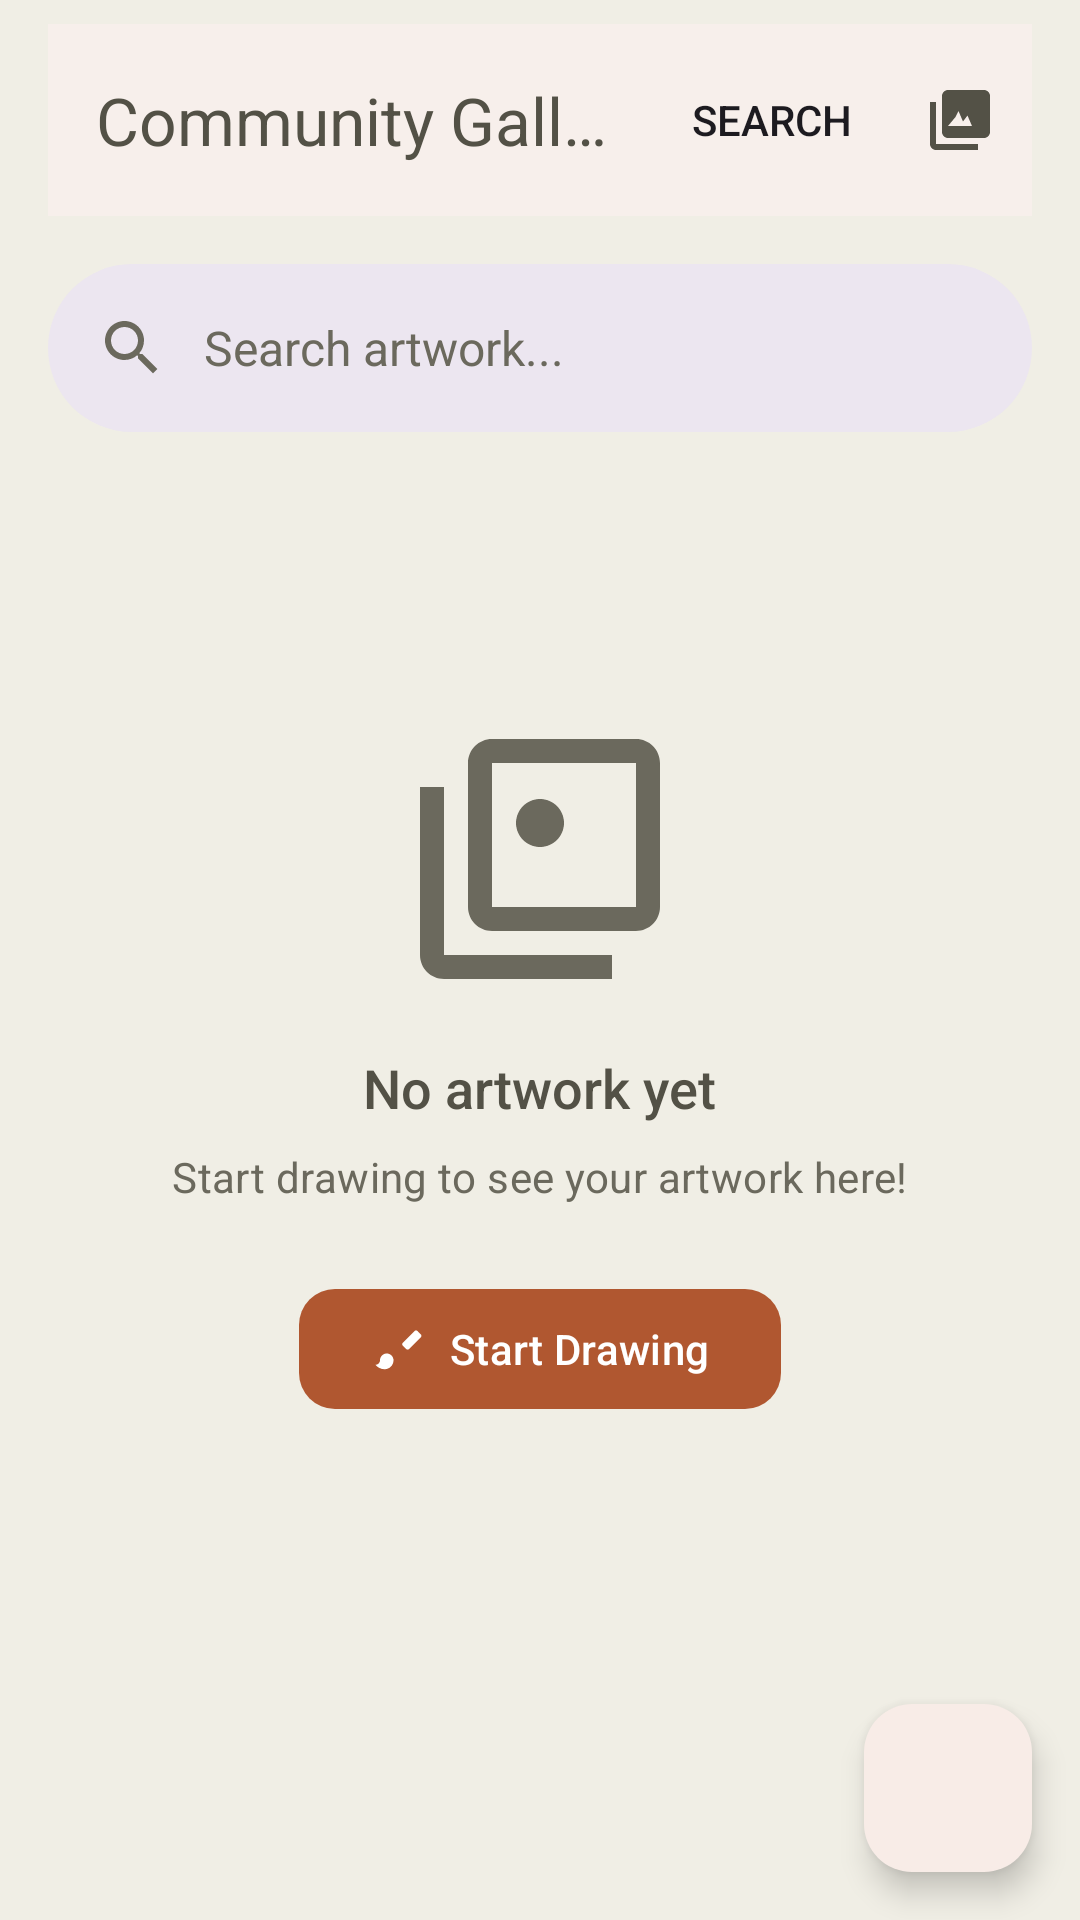

Produce the Android XML layout that renders to this screen, including the resource entries it uses.
<!-- AndroidManifest.xml: application theme Theme.SocialSketch -->
<!-- res/layout/fragment_gallery.xml -->
<?xml version="1.0" encoding="utf-8"?>

<LinearLayout 
    xmlns:android="http://schemas.android.com/apk/res/android"
    xmlns:app="http://schemas.android.com/apk/res-auto"
    xmlns:tools="http://schemas.android.com/tools"
    android:layout_width="match_parent"
    android:layout_height="match_parent"
    android:orientation="vertical"
    android:background="?android:attr/colorBackground"
    android:fitsSystemWindows="true"
    tools:context=".ui.fragments.GalleryFragment">

    
    <com.google.android.material.appbar.MaterialToolbar
        android:id="@+id/galleryToolbar"
        android:layout_width="match_parent"
        android:layout_height="wrap_content"
        android:layout_marginTop="8dp"
        android:layout_marginStart="16dp"
        android:layout_marginEnd="16dp"
        android:background="?attr/colorSurface"
        android:elevation="4dp"
        app:title="Community Gallery"
        app:titleTextColor="?attr/colorOnSurface"
        app:menu="@menu/gallery_toolbar_menu" />

    
    <com.google.android.material.search.SearchBar
        android:id="@+id/searchBar"
        android:layout_width="match_parent"
        android:layout_height="wrap_content"
        android:layout_margin="16dp"
        android:hint="Search artwork..."
        app:navigationIcon="@drawable/ic_navigation_search" />

    
    <FrameLayout
        android:layout_width="match_parent"
        android:layout_height="0dp"
        android:layout_weight="1">

        
        <LinearLayout
            android:id="@+id/emptyStateLayout"
            android:layout_width="wrap_content"
            android:layout_height="wrap_content"
            android:layout_gravity="center"
            android:orientation="vertical"
            android:gravity="center_horizontal">

            <ImageView
                android:layout_width="96dp"
                android:layout_height="96dp"
                android:layout_marginBottom="16dp"
                android:src="@drawable/ic_empty_gallery"
                app:tint="?attr/colorOnSurfaceVariant" />

            <TextView
                android:layout_width="wrap_content"
                android:layout_height="wrap_content"
                android:text="No artwork yet"
                android:textAppearance="@style/TextAppearance.Claude.Headline.Small"
                android:textColor="?attr/colorOnSurface"
                android:layout_marginBottom="8dp" />

            <TextView
                android:layout_width="wrap_content"
                android:layout_height="wrap_content"
                android:text="Start drawing to see your artwork here!"
                android:textAppearance="@style/TextAppearance.Claude.Body.Medium"
                android:textColor="?attr/colorOnSurfaceVariant"
                android:layout_marginBottom="24dp" />

            <com.google.android.material.button.MaterialButton
                android:id="@+id/startDrawingFromGallery"
                style="@style/Widget.SocialSketch.Button"
                android:layout_width="wrap_content"
                android:layout_height="wrap_content"
                android:text="Start Drawing"
                app:icon="@drawable/ic_drawing_brush"
                app:iconGravity="start" />

        </LinearLayout>

        
        <TextView
            android:layout_width="match_parent"
            android:layout_height="match_parent"
            android:text="Community Gallery\n(Phase 8 Implementation)\n\nProfessional icons integrated with empty state!"
            android:textAppearance="@style/TextAppearance.Claude.Body.Large"
            android:textColor="?attr/colorOnSurfaceVariant"
            android:gravity="center"
            android:alpha="0.5"
            android:visibility="gone" />

    </FrameLayout>

    
    <com.google.android.material.floatingactionbutton.FloatingActionButton
        android:id="@+id/addDrawingFab"
        android:layout_width="wrap_content"
        android:layout_height="wrap_content"
        android:layout_gravity="end|bottom"
        android:layout_margin="16dp"
        app:srcCompat="@drawable/ic_navigation_add"
        android:contentDescription="Create new drawing" />

</LinearLayout>
<!-- resources referenced by this layout -->
<resources>
  <!-- drawable ic_drawing_brush (drawable) -->
  <?xml version="1.0" encoding="utf-8"?>
  <vector xmlns:android="http://schemas.android.com/apk/res/android"
      android:width="24dp"
      android:height="24dp"
      android:viewportWidth="24"
      android:viewportHeight="24"
      android:tint="?attr/colorOnSurface">
      <path
          android:fillColor="@android:color/white"
          android:pathData="M7,14c-1.66,0 -3,1.34 -3,3 0,1.31 -1.16,2 -2,2 0.92,1.22 2.49,2 4,2 2.21,0 4,-1.79 4,-4 0,-1.66 -1.34,-3 -3,-3zM20.71,4.04c-0.39,-0.39 -1.02,-0.39 -1.41,0L14.17,9.17c-0.39,0.39 -0.39,1.02 0,1.41l1.41,1.41c0.39,0.39 1.02,0.39 1.41,0l5.12,-5.12c0.39,-0.39 0.39,-1.02 0,-1.41L20.71,4.04z"/>
  </vector>
  <style name="TextAppearance.Claude.Body.Large">
          <item name="android:textSize">16sp</item>
          <item name="android:textColor">@color/text_secondary</item>
          <item name="android:fontFamily">@string/font_family_primary</item>
          <item name="android:letterSpacing">0.005</item>
          <item name="android:lineSpacingMultiplier">1.5</item>
          <item name="android:fontWeight">400</item>
      </style>
  <style name="TextAppearance.Claude.Body.Medium">
          <item name="android:textSize">14sp</item>
          <item name="android:textColor">@color/text_secondary</item>
          <item name="android:fontFamily">@string/font_family_primary</item>
          <item name="android:letterSpacing">0.01</item>
          <item name="android:lineSpacingMultiplier">1.45</item>
          <item name="android:fontWeight">400</item>
      </style>
  <style name="TextAppearance.Claude.Headline.Small">
          <item name="android:textSize">18sp</item>
          <item name="android:textColor">@color/text_primary</item>
          <item name="android:fontFamily">@string/font_family_secondary</item>
          <item name="android:letterSpacing">0</item>
          <item name="android:lineSpacingMultiplier">1.3</item>
          <item name="android:fontWeight">500</item>
      </style>
  <style name="Widget.SocialSketch.Button" parent="Widget.Material3.Button">
          <item name="cornerRadius">12dp</item>
          <item name="android:textColor">@color/on_primary</item>
          <item name="backgroundTint">@color/primary</item>
      </style>
  <color name="text_secondary">@color/claude_text_secondary</color>
  <string name="font_family_primary">sans-serif</string>
  <color name="text_primary">@color/claude_text_primary</color>
  <string name="font_family_secondary">sans-serif-medium</string>
  <color name="on_primary">@color/white</color>
  <color name="primary">@color/claude_cta_500</color>
  <color name="claude_cta_500">#b05730</color>
  <color name="white">#FFFFFFFF</color>
  <color name="claude_cta_50">#f8ece7</color>
  <color name="claude_cta_700">#7d361c</color>
  <color name="claude_accent_purple">#6d5fac</color>
  <color name="claude_hero_100">#f3f1ed</color>
  <color name="claude_accent_purple_dark">#4a3d73</color>
  <color name="claude_cta_400">#be6e53</color>
  <color name="claude_cta_100">#f0d6ca</color>
  <color name="claude_cta_800">#602612</color>
  <color name="claude_hero_500">#f0eee5</color>
  <color name="claude_text_primary">#535146</color>
  <color name="claude_text_secondary">#6b695d</color>
  <color name="error">#d73027</color>
  <color name="on_error">#ffffff</color>
  <color name="error_container">#ffeaea</color>
  <color name="on_error_container">#410002</color>
</resources>
